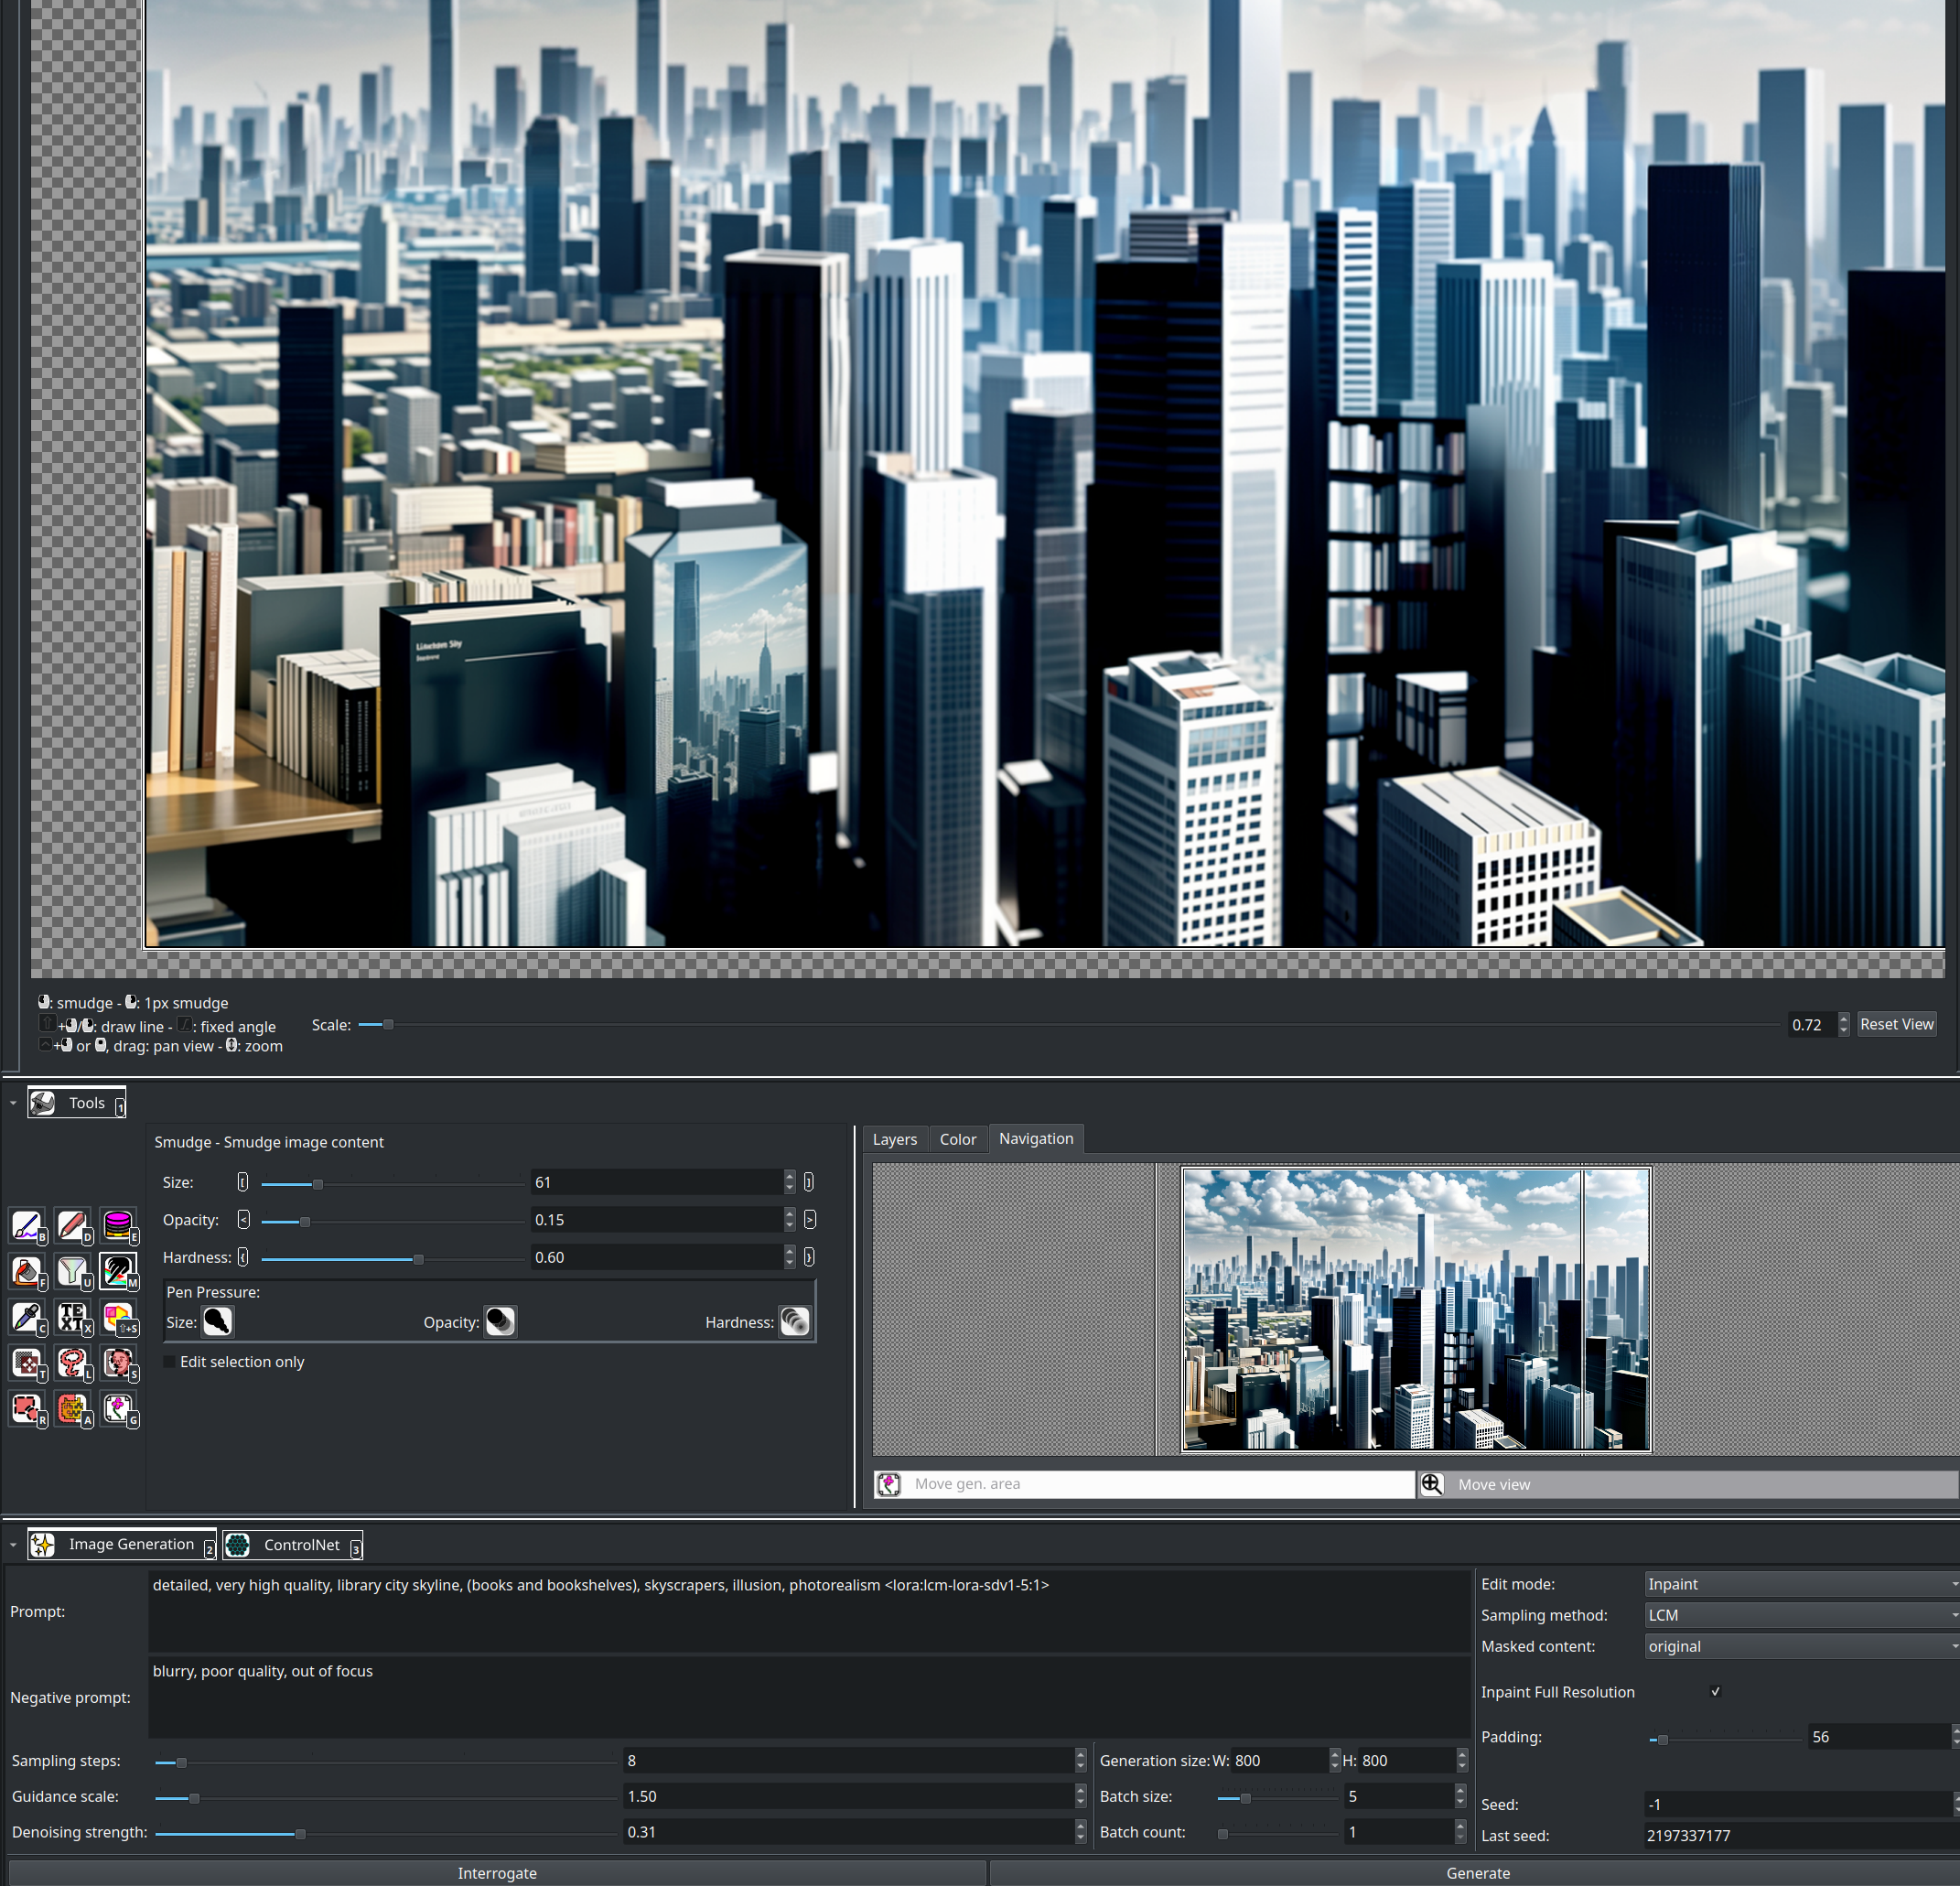
Generation parameters embedded in this image by AUTOMATIC1111 Stable Diffusion web UI or a fork of it (Forge, ...) (PNG 'parameters' text chunk):
detailed, very high quality, library city skyline, (books and bookshelves), skyscrapers, illusion, photorealism <lora:lcm-lora-sdv1-5:1>
Negative prompt: blurry, poor quality, out of focus
Steps: 8, Sampler: LCM, CFG scale:1.5, Seed: -1, Size: 800x800